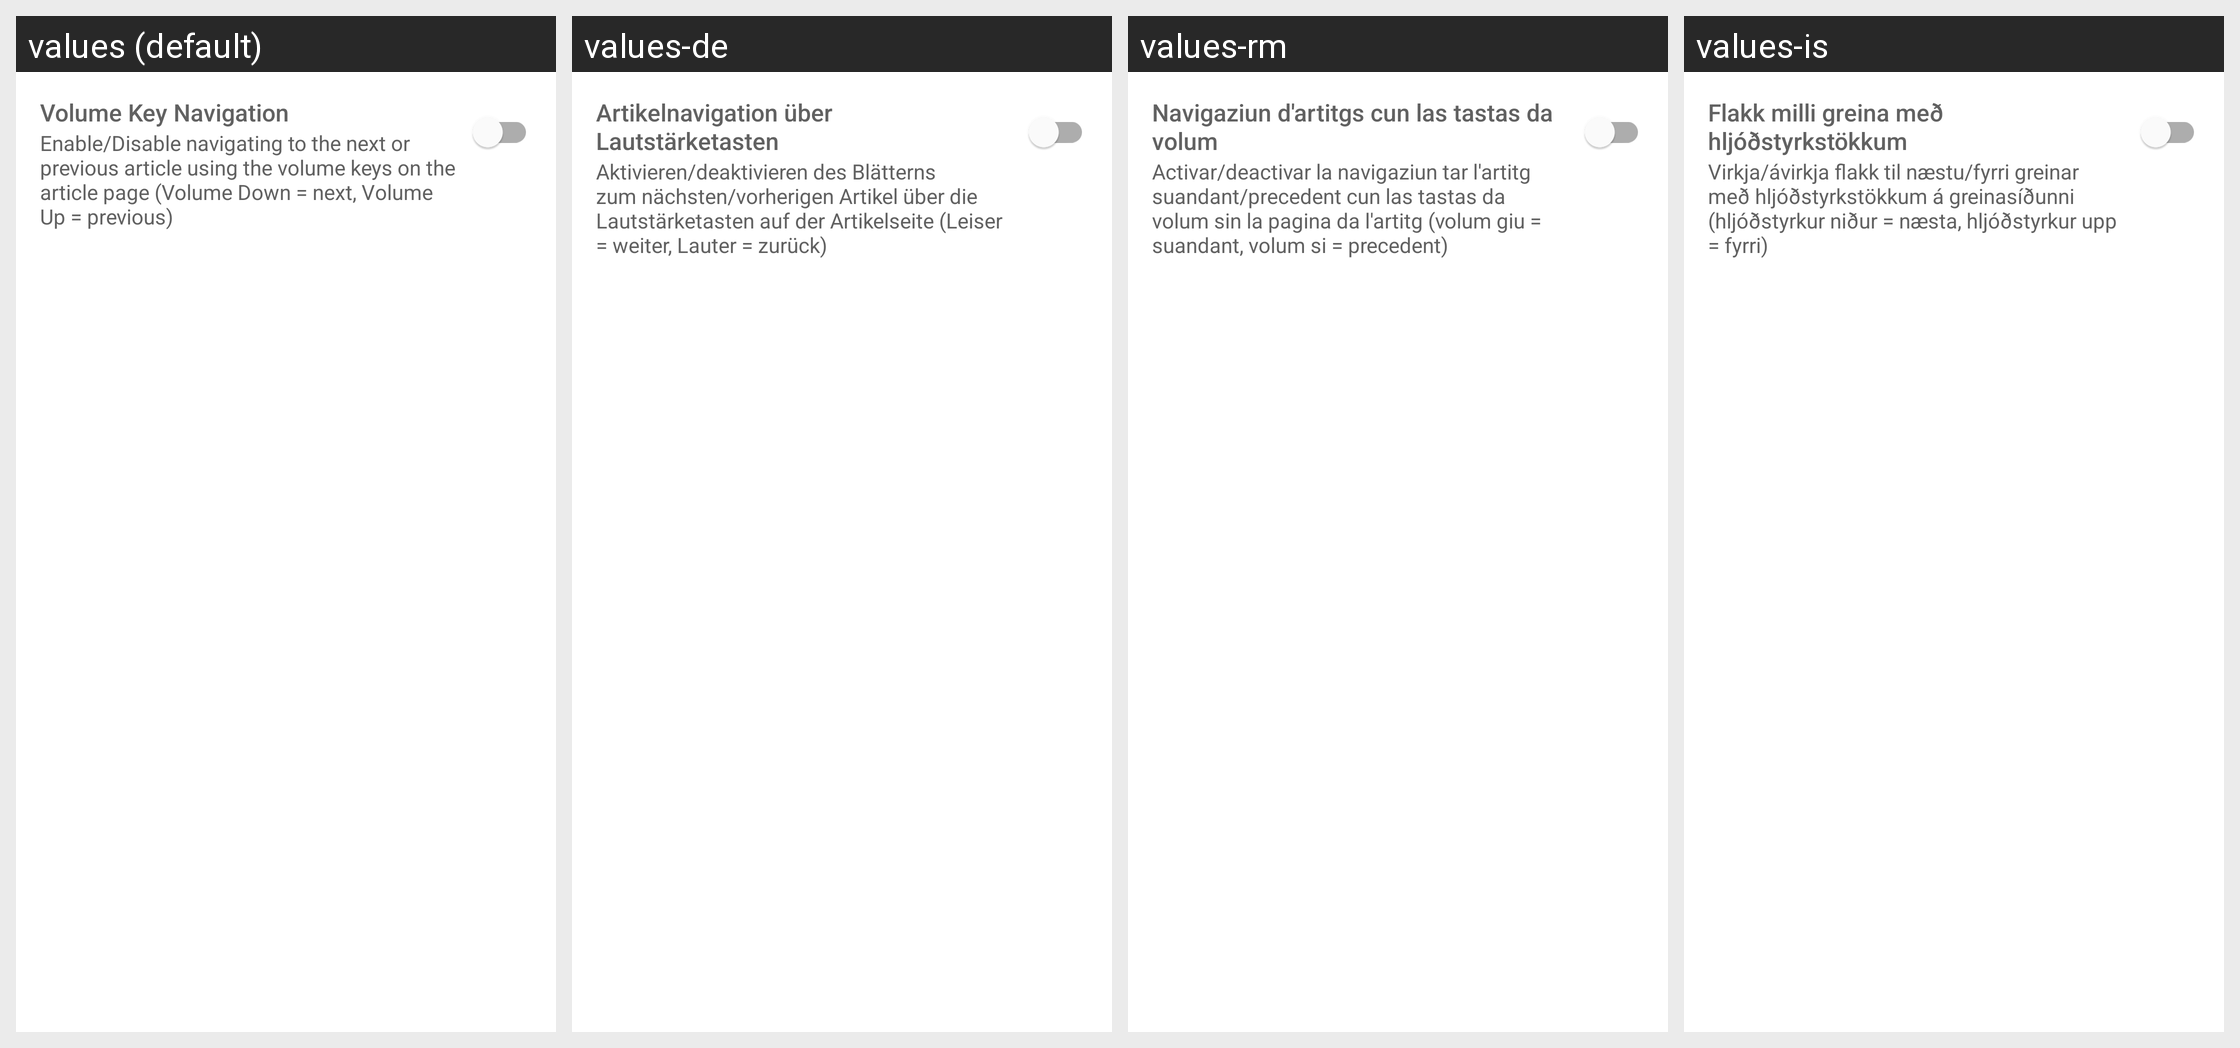

The same Android screen rendered under several of its app's locales, left to right. List the strings drawn on it with the default value and each locale's translation.
Android screen res/layout/menu_volume_key_navigation.xml rendered under 4 locales, left to right: values (default), values-de, values-rm, values-is. Device: Nexus 5 (rendered at 1080×1920; each locale shown at half size, 540×960, under a caption strip naming it); theme Theme.Anewsprovider.
Other locales in the repository, not shown: values-et, values-fr, values-in, values-it, values-nb, values-nn, values-zh.
Strings drawn on this screen, with the default value and each locale's value (text and hints the layout hard-codes, and strings that could not be matched under every locale, appear in the picture but are not listed):

title_volume_key_navigation
  values: Volume Key Navigation
  values-de: Artikelnavigation über Lautstärketasten
  values-rm: Navigaziun d'artitgs cun las tastas da volum
  values-is: Flakk milli greina með hljóðstyrkstökkum

menu_subtitle_volume_key_navigation
  values: Enable/Disable navigating to the next or previous article using the volume keys on the article page (Volume Down = next, Volume Up = previous)
  values-de: Aktivieren/deaktivieren des Blätterns zum nächsten/vorherigen Artikel über die Lautstärketasten auf der Artikelseite (Leiser = weiter, Lauter = zurück)
  values-rm: Activar/deactivar la navigaziun tar l'artitg suandant/precedent cun las tastas da volum sin la pagina da l'artitg (volum giu = suandant, volum si = precedent)
  values-is: Virkja/ávirkja flakk til næstu/fyrri greinar með hljóðstyrkstökkum á greinasíðunni (hljóðstyrkur niður = næsta, hljóðstyrkur upp = fyrri)
